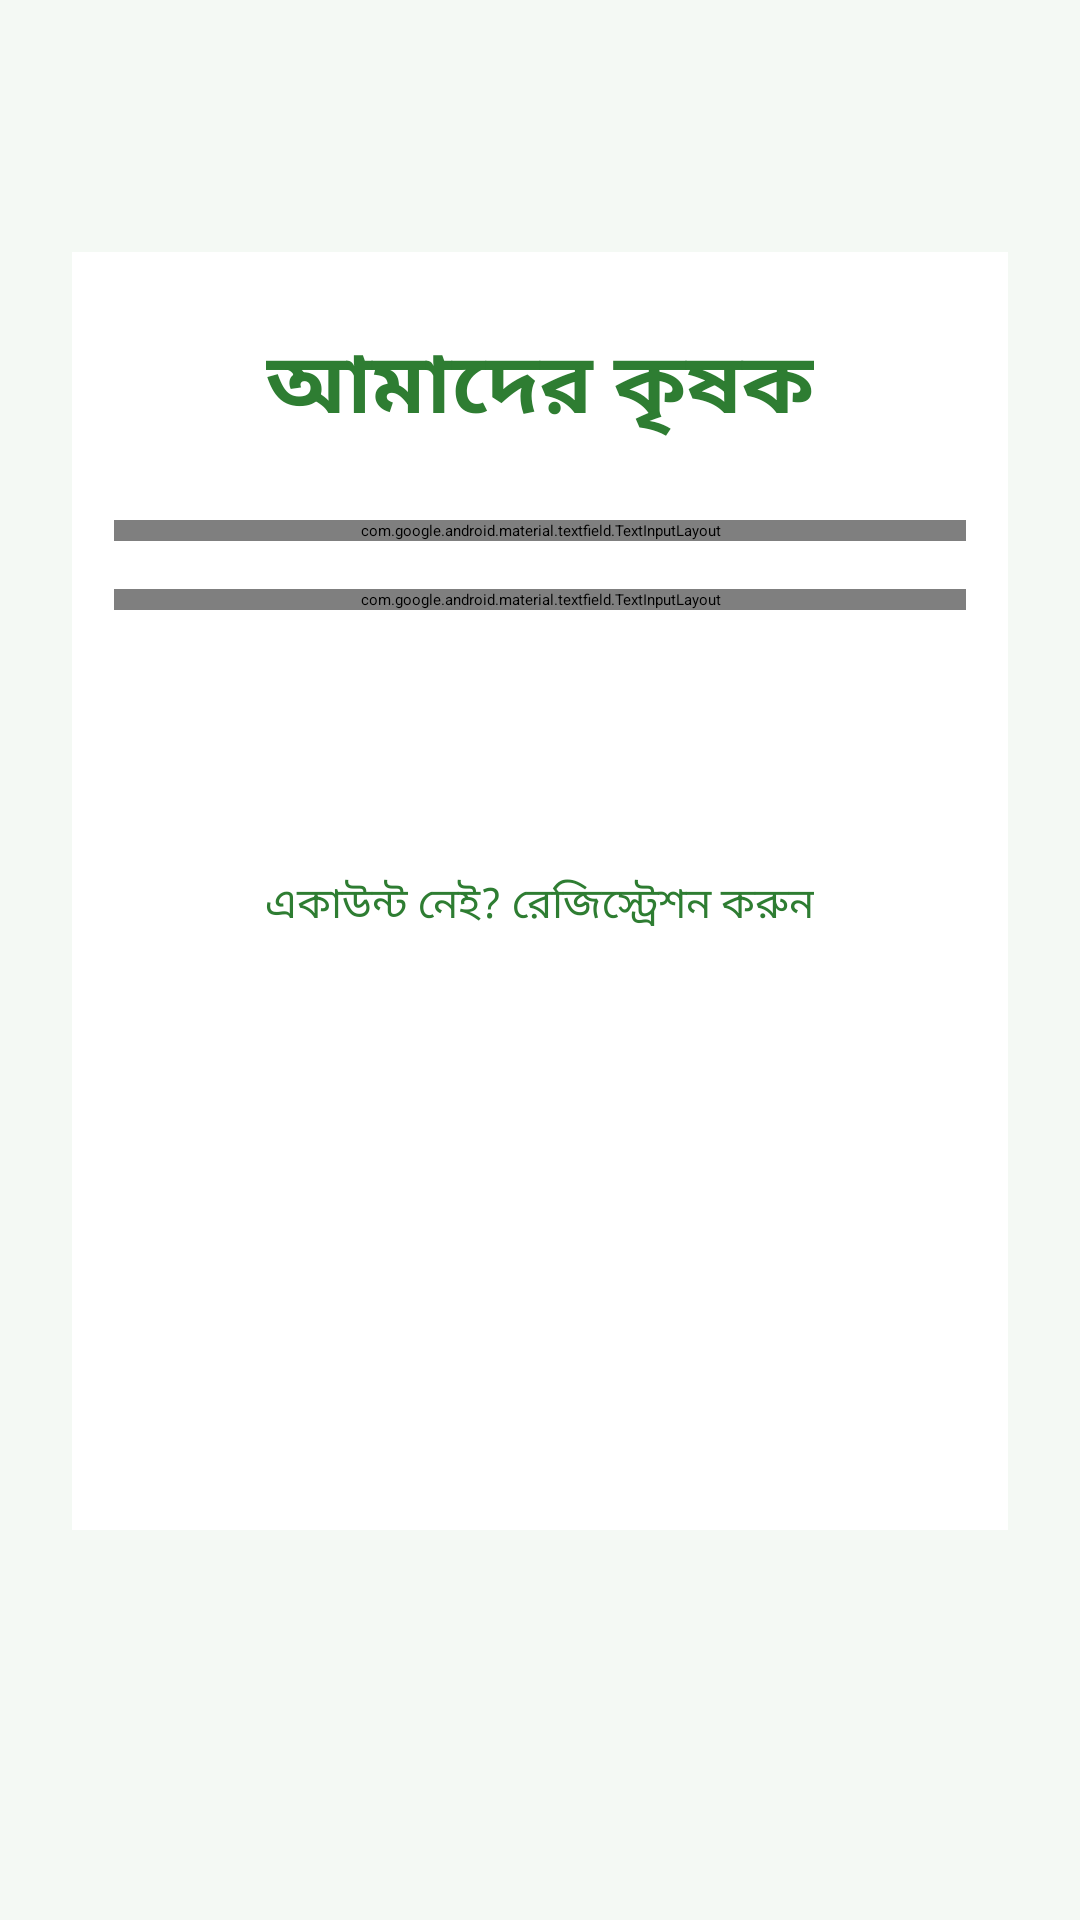

Here is an Android app screen rendered from its layout file. Give the layout XML and the strings, colors and styles it references.
<!-- AndroidManifest.xml: application theme Theme.Material3.DayNight.NoActionBar -->
<!-- res/layout/activity_main.xml -->
<?xml version="1.0" encoding="utf-8"?>
<ScrollView xmlns:android="http://schemas.android.com/apk/res/android"
    android:id="@+id/main"
    xmlns:app="http://schemas.android.com/apk/res-auto"
    android:layout_width="match_parent"
    android:layout_height="match_parent"
    android:background="#F4F9F4"
    android:padding="24dp">

    <LinearLayout
        android:layout_width="match_parent"
        android:layout_height="wrap_content"
        android:orientation="vertical"
        android:gravity="center_horizontal">

        <LinearLayout
            android:layout_width="332dp"
            android:layout_height="426dp"
            android:layout_marginTop="60dp"
            android:layout_marginBottom="60dp"
            android:background="@android:color/white"
            android:elevation="4dp"
            android:gravity="center_horizontal"
            android:maxWidth="400dp"
            android:minWidth="280dp"
            android:orientation="vertical"
            android:padding="24dp">

            <TextView
                android:layout_width="wrap_content"
                android:layout_height="wrap_content"
                android:layout_marginBottom="24dp"
                android:text="আমাদের কৃষক"
                android:textColor="#2E7D32"
                android:textSize="28sp"
                android:textStyle="bold" />

            <com.google.android.material.textfield.TextInputLayout
                android:layout_width="match_parent"
                android:layout_height="wrap_content"
                android:layout_marginBottom="16dp"
                app:boxBackgroundMode="outline"
                app:boxStrokeColor="#4CAF50"
                app:contentPaddingEnd="12dp"
                app:contentPaddingStart="12dp">

                <com.google.android.material.textfield.TextInputEditText
                    android:id="@+id/editTextUsername"
                    android:layout_width="match_parent"
                    android:layout_height="wrap_content"
                    android:hint="ই-মেইল লিখুন" />
            </com.google.android.material.textfield.TextInputLayout>

            <com.google.android.material.textfield.TextInputLayout
                android:layout_width="match_parent"
                android:layout_height="wrap_content"
                android:layout_marginBottom="24dp"
                app:boxBackgroundMode="outline"
                app:boxStrokeColor="#4CAF50"
                app:contentPaddingEnd="12dp"
                app:contentPaddingStart="12dp">

                <com.google.android.material.textfield.TextInputEditText
                    android:id="@+id/editTextPassword"
                    android:layout_width="match_parent"
                    android:layout_height="wrap_content"
                    android:hint="পাসওয়ার্ড লিখুন"
                    android:inputType="textPassword" />
            </com.google.android.material.textfield.TextInputLayout>

            <Button
                android:id="@+id/buttonLogin"
                android:layout_width="match_parent"
                android:layout_height="wrap_content"
                android:layout_marginBottom="8dp"
                android:backgroundTint="#4CAF50"
                android:fontFamily="sans-serif-medium"
                android:padding="12dp"
                android:text="লগইন করুন"
                android:textColor="#FFFFFF"
                android:textSize="16sp" />

            <TextView
                android:id="@+id/textViewRegister"
                android:layout_width="wrap_content"
                android:layout_height="wrap_content"
                android:layout_marginTop="8dp"
                android:clickable="true"
                android:focusable="true"
                android:text="একাউন্ট নেই? রেজিস্ট্রেশন করুন"
                android:textColor="#2E7D32"
                android:textSize="14sp" />
        </LinearLayout>
    </LinearLayout>
</ScrollView>
<!-- resources referenced by this layout -->
<resources>
  <style name="Theme.Material3.DayNight.NoActionBar" parent="Base.Theme.Material3.DayNight.NoActionBar" />
  <style name="Base.Theme.Material3.DayNight.NoActionBar" parent="Theme.Material3.DayNight.NoActionBar">
          
          
      </style>
</resources>
